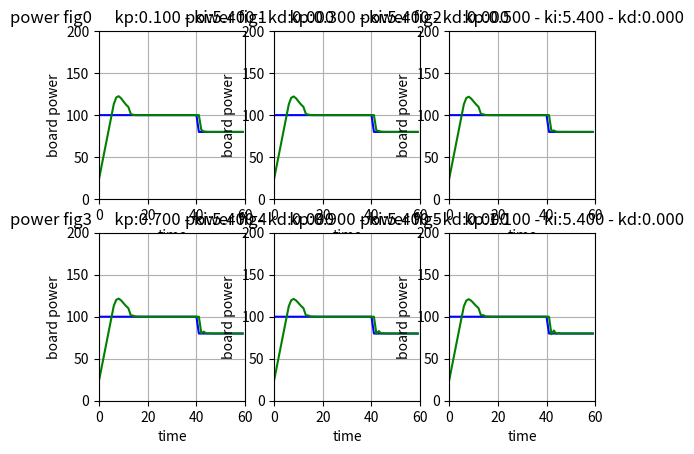
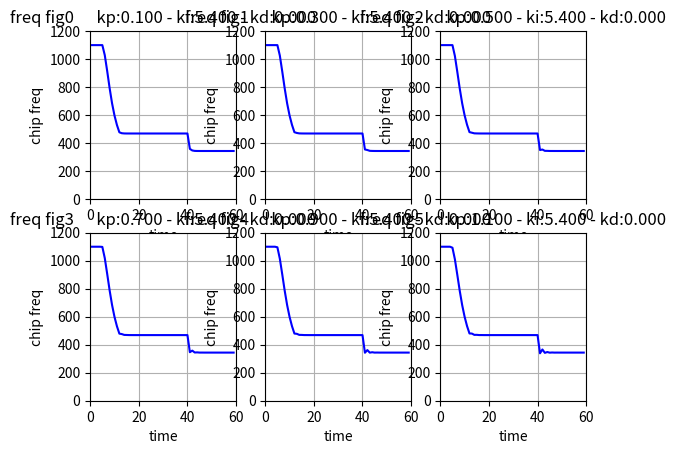

Recreate these plots in Python, in order.
import numpy as np
from matplotlib import pyplot as plt

# autor: lijun
# 增量式pid参考链接: https://www.cnblogs.com/zhj66/p/14307385.html


class pid_control_data:
    kp = 0  # pid k参数
    ki = 0  # pid i参数
    kd = 0  # pid d参数
    err = 0  # 系统输出与控制目标的当前误差
    last_err = 0  # 系统输出与控制目标的上一次误差
    llast_eer = 0  # 系统输出与控制目标的上上次误差
    power = 0  # 记录系统输出功耗
    freq = 1000  # 芯片初始频率
    delta = 0  # 控制器增量值
    target_power = 100  # 控制目标
    length_time = 60  # 仿真时间长度
    start_time = 0  # 开始时间
    time = 0  # 时间

    def reset(self, kp, ki, kd):
        self.kp = kp
        self.ki = ki
        self.kd = kd
        self.err = 0
        self.last_err = 0
        self.llast_eer = 0
        self.power = 0
        self.freq = 1000
        self.delta = 0
        self.target_power = 100
        self.start_time = 0.2 * self.length_time
        self.time = 0
        return


def power_mode(pid_class):  # 被控系统 有两个阶段 一阶段为功耗上升阶段 二阶段为功耗稳定阶段
    if (pid_class.time > pid_class.start_time):
        pid_class.power = 0.16 * pid_class.freq + 25
    else:
        pid_class.power = 0.16 * pid_class.freq * \
            pid_class.time/pid_class.start_time + 25
    return


def pid_control(pid_class):  # pid 控制器核心算法
    pid_class.llast_err = pid_class.last_err
    pid_class.last_err = pid_class.err
    pid_class.err = pid_class.target_power - pid_class.power
    e = pid_class.err
    de = pid_class.err - pid_class.last_err
    dde = de - (pid_class.last_err - pid_class.llast_err)
    pid_p = pid_class.kp * de
    pid_i = pid_class.ki * e
    pid_d = pid_class.kd * dde
    pid_class.delta = pid_p + pid_i + pid_d
    return


def main():
    pcon = pid_control_data()  # 初始化区开始
    length = pcon.length_time
    pid_delta_data = np.zeros(length)
    pid_freq_data = np.zeros(length)
    pid_power_data = np.zeros(length)
    pid_target_power = np.zeros(length)
    x = range(length)
    param_kp = 0.1
    param_ki = 5.4
    param_kd = 0
    fig1 = plt.figure(1)
    fig2 = plt.figure(2)  # 初始化区结束
    for j in range(6):  # 运行六次
        pcon.reset(param_kp, param_ki, param_kd)
        for i in x:  # 运行开始
            power_mode(pcon)
            pid_control(pcon)
            pcon.freq += pcon.delta
            if (pcon.freq > 1100):
                pcon.freq = 1100
            pid_delta_data[i] = pcon.delta
            pid_freq_data[i] = pcon.freq
            pid_power_data[i] = pcon.power
            pid_target_power[i] = pcon.target_power
            pcon.time = pcon.time + 1
            if (pcon.time > 40):
                pcon.target_power = 80  # 运行结束
        else:                                     # 作图区开始
            tempfig = fig1.add_subplot(2, 3, j+1)
            tempfig.set_title("power fig{}      kp:{:.3f} - ki:{:.3f} - kd:{:.3f}".format(
                j, pcon.kp, pcon.ki, pcon.kd))
            tempfig.set_xlabel("time")
            tempfig.set_ylabel("board power")
            tempfig.set_xlim(0, length)
            tempfig.set_ylim(0, 200)
            tempfig.grid()
            tempfig.plot(x, pid_target_power, color='b')
            tempfig.plot(x, pid_power_data, color='g')
            tempfig = fig2.add_subplot(2, 3, j+1)
            tempfig.set_title("freq fig{}      kp:{:.3f} - ki:{:.3f} - kd:{:.3f}".format(
                j, pcon.kp, pcon.ki, pcon.kd))
            tempfig.set_xlabel("time")
            tempfig.set_ylabel("chip freq")
            tempfig.set_xlim(0, length)
            tempfig.set_ylim(0, 1200)
            tempfig.grid()
            tempfig.plot(x, pid_freq_data, color='b')
        # param_ki += 0.2
        param_kp += 0.2
        # param_kd += 0.5
    plt.show()      # 作图区结束， 显示图片
    return


main()
